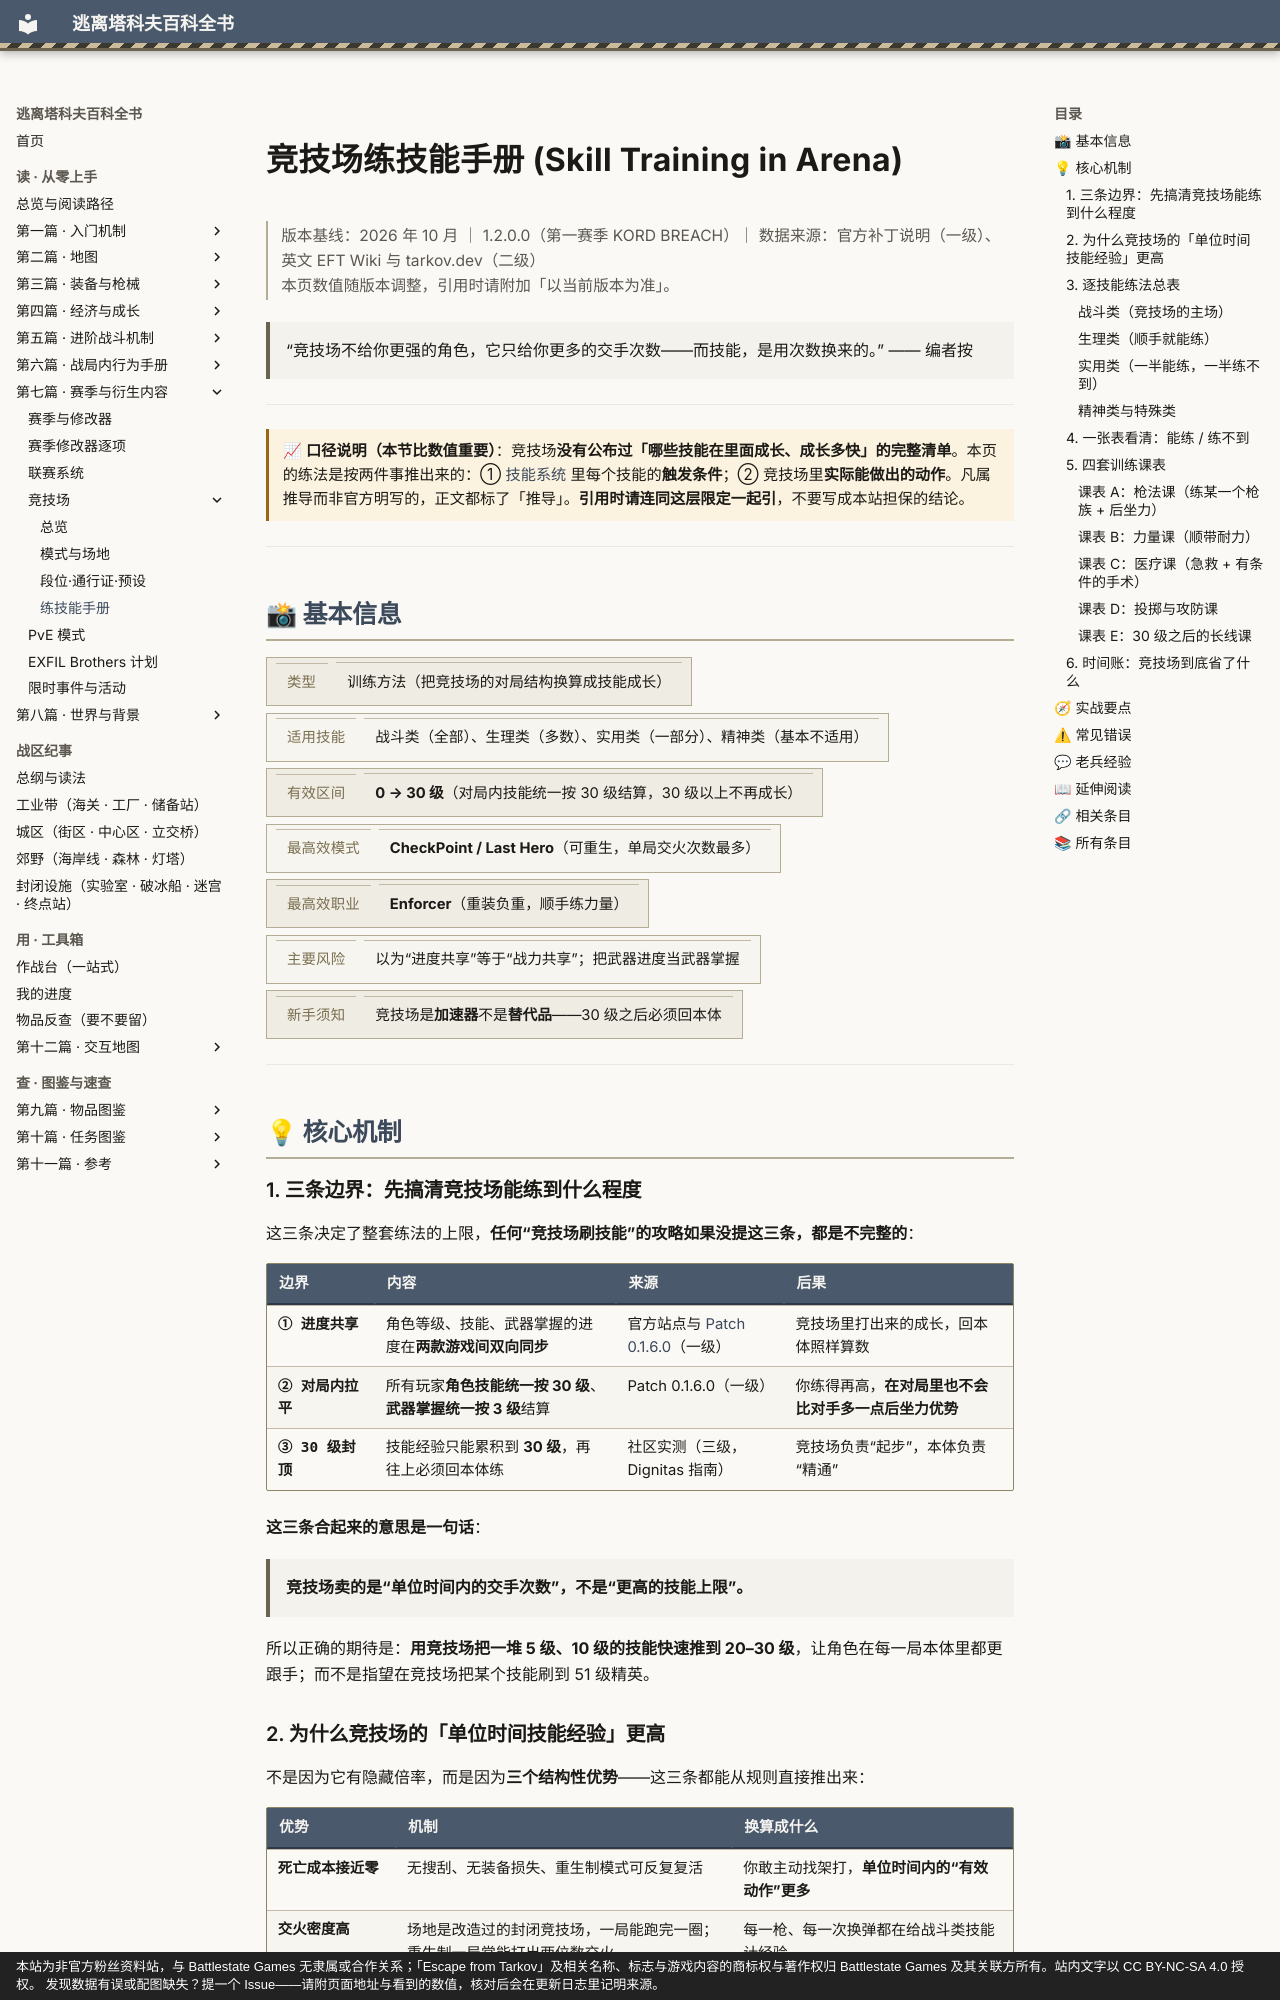

repository: GTX950L/tarkov-encyclopedia · page: entries/arena-training/index.html · generator: mkdocs · copyright: 本站为非官方粉丝资料站，与 Battlestate Games 无隶属或合作关系；「Escape from Tarkov」及相关名称、标志与游戏内容的商标权与著作权归 Battlestate Games 及其关联方所有。站内文字以 CC BY-NC-SA 4.0 授权。 发现数据有误或配图缺失？提一个 Issue——请附页面地址与看到的数值，核对后会在更新日志里记明来源。

---
description: "竞技场练技能手册：“竞技场不给你更强的角色，它只给你更多的交手次数——而技能，是用次数换来的。” —— 编者按"  # 自动生成
tags:
  - 竞技
  - 成长
  - 中期
---
# 竞技场练技能手册 (Skill Training in Arena)

<div class="tk-ver" data-search-exclude markdown>

> 版本基线：2026 年 10 月 ｜ 1.2.0.0（第一赛季 KORD BREACH）｜ 数据来源：官方补丁说明（一级）、英文 EFT Wiki 与 tarkov.dev（二级）  
> 本页数值随版本调整，引用时请附加「以当前版本为准」。

</div>

<a id="top"></a>

> “竞技场不给你更强的角色，它只给你更多的交手次数——而技能，是用次数换来的。”
> —— 编者按

---

<div class="tk-note tk-note--time" markdown>

> 📈 **口径说明（本节比数值重要）**：竞技场**没有公布过「哪些技能在里面成长、成长多快」的完整清单**。本页的练法是按两件事推出来的：① [技能系统](skills.md) 里每个技能的**触发条件**；② 竞技场里**实际能做出的动作**。凡属推导而非官方明写的，正文都标了「推导」。**引用时请连同这层限定一起引**，不要写成本站担保的结论。

</div>

---

## 📸 基本信息

<div class="tk-kv-wrap" markdown>

| 项目 | 信息 |
|------|------|
| **类型** | 训练方法（把竞技场的对局结构换算成技能成长） |
| **适用技能** | 战斗类（全部）、生理类（多数）、实用类（一部分）、精神类（基本不适用） |
| **有效区间** | **0 → 30 级**（对局内技能统一按 30 级结算，30 级以上不再成长） |
| **最高效模式** | **CheckPoint / Last Hero**（可重生，单局交火次数最多） |
| **最高效职业** | **Enforcer**（重装负重，顺手练力量） |
| **主要风险** | 以为“进度共享”等于“战力共享”；把武器进度当武器掌握 |
| **新手须知** | 竞技场是**加速器**不是**替代品**——30 级之后必须回本体 |

</div>

---

## 💡 核心机制

### 1. 三条边界：先搞清竞技场能练到什么程度

<a id="cap"></a>

这三条决定了整套练法的上限，**任何“竞技场刷技能”的攻略如果没提这三条，都是不完整的**：

| 边界 | 内容 | 来源 | 后果 |
|------|------|------|------|
| **① 进度共享** | 角色等级、技能、武器掌握的进度在**两款游戏间双向同步** | 官方站点与 [Patch 0.1.6.0](https://arena.tarkov.com/news/patch-0160)（一级） | 竞技场里打出来的成长，回本体照样算数 |
| **② 对局内拉平** | 所有玩家**角色技能统一按 30 级**、**武器掌握统一按 3 级**结算 | Patch 0.1.6.0（一级） | 你练得再高，**在对局里也不会比对手多一点后坐力优势** |
| **③ 30 级封顶** | 技能经验只能累积到 **30 级**，再往上必须回本体练 | 社区实测（三级，Dignitas 指南） | 竞技场负责“起步”，本体负责“精通” |

**这三条合起来的意思是一句话**：

> **竞技场卖的是“单位时间内的交手次数”，不是“更高的技能上限”。**

所以正确的期待是：**用竞技场把一堆 5 级、10 级的技能快速推到 20–30 级**，让角色在每一局本体里都更跟手；而不是指望在竞技场把某个技能刷到 51 级精英。
